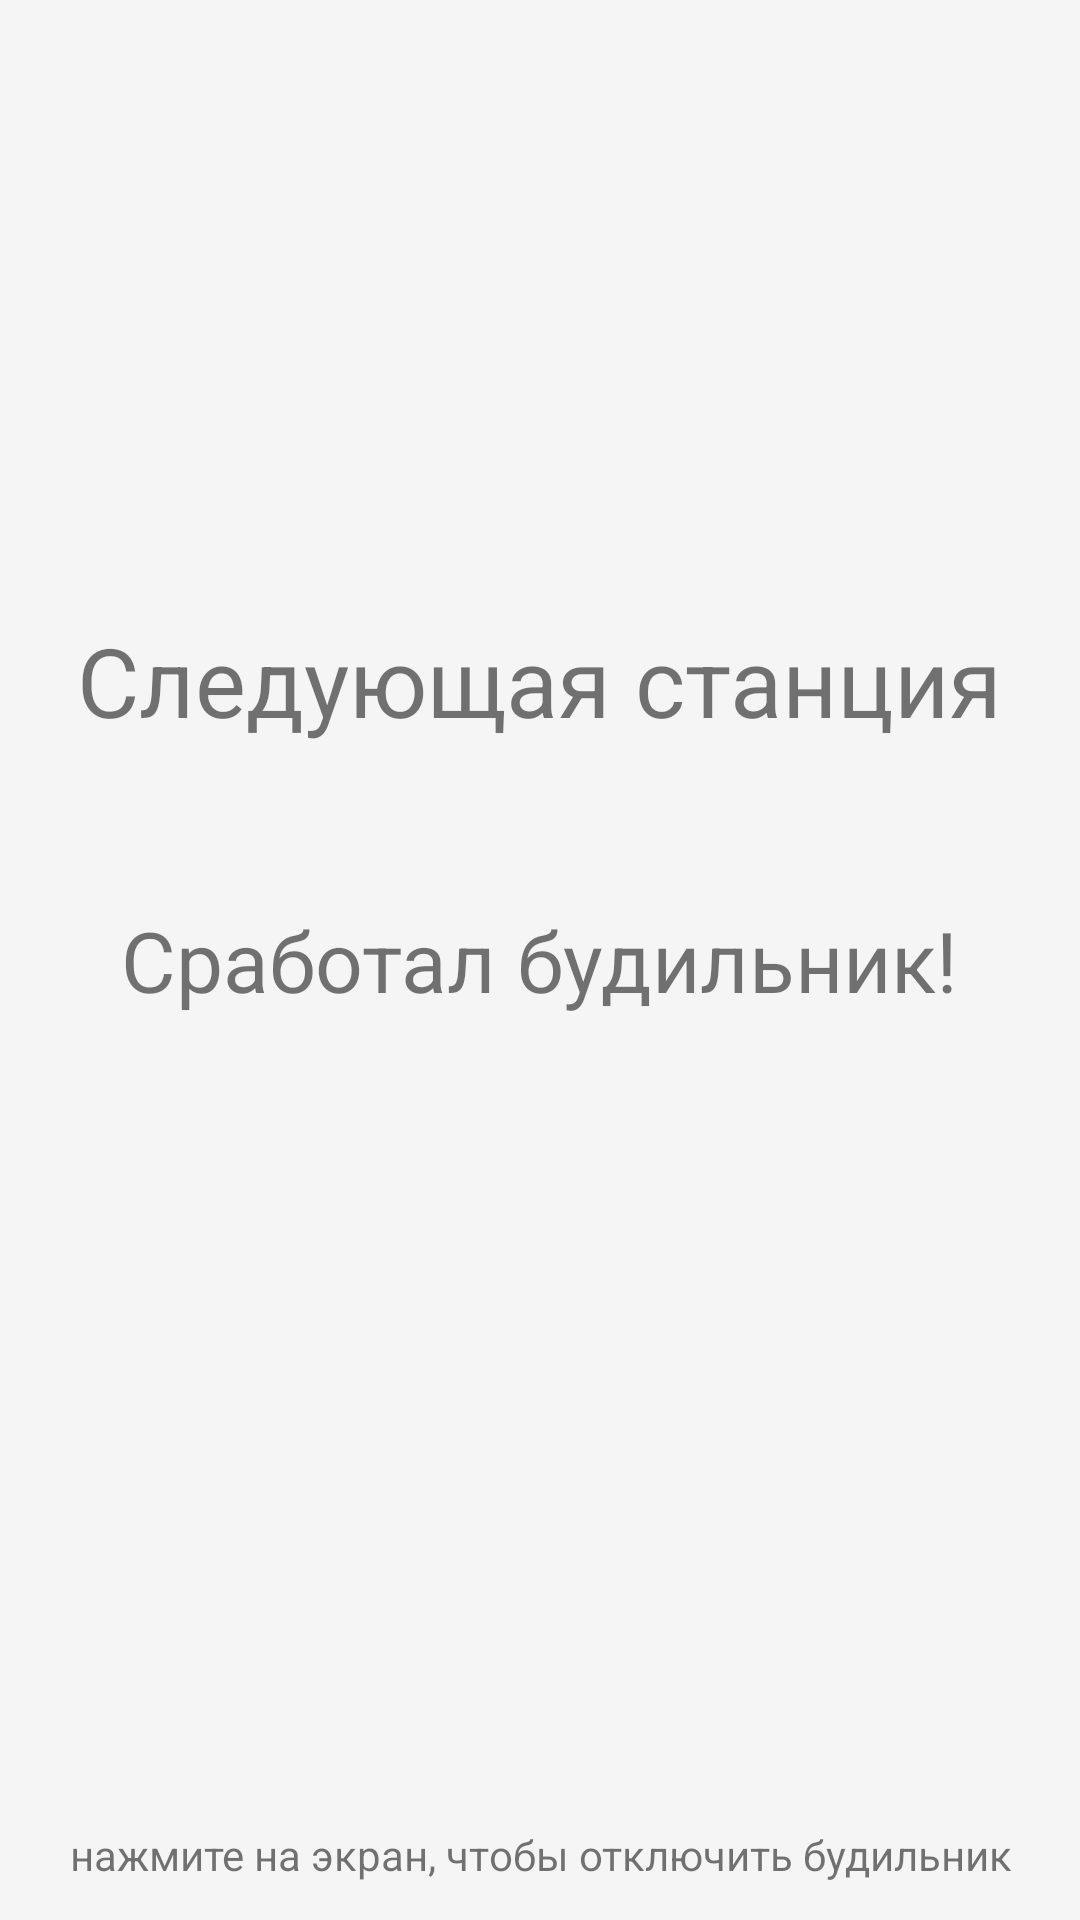

Produce the Android XML layout that renders to this screen, including the resource entries it uses.
<!-- AndroidManifest.xml: application theme Base.Theme.SamsungSchoolProject -->
<!-- res/layout/activity_alarm.xml -->
<RelativeLayout xmlns:android="http://schemas.android.com/apk/res/android"
    android:layout_width="match_parent"
    android:layout_height="match_parent">
    

    <TextView
        android:id="@+id/header_title"
        android:layout_width="wrap_content"
        android:layout_height="wrap_content"
        android:layout_above="@+id/textView"
        android:layout_centerHorizontal="true"
        android:layout_marginBottom="53dp"
        android:text="Следующая станция"
        android:textSize="32sp" />

    <TextView
        android:id="@+id/textView"
        android:layout_width="wrap_content"
        android:layout_height="wrap_content"
        android:layout_centerInParent="true"
        android:text="Сработал будильник!"
        android:textSize="28sp" />

    
    <TextView
        android:id="@+id/toStopAlarm"
        android:layout_width="wrap_content"
        android:layout_centerInParent="true"
        android:layout_height="wrap_content"
        android:layout_below="@+id/textView"
        android:layout_marginTop="270dp"
        android:gravity="center"
        android:text="нажмите на экран, чтобы отключить будильник"
        android:textSize="14sp" />

    <Button
        android:id="@+id/dismissButton"
        android:layout_width="match_parent"
    android:layout_height="match_parent"
    android:layout_alignParentBottom="true"
    android:background="@android:color/transparent"

     />

</RelativeLayout>
<!-- resources referenced by this layout -->
<resources>
  <style name="Base.Theme.SamsungSchoolProject" parent="Theme.AppCompat.DayNight">
          <item name="android:textColorPrimary">@color/lightTextColor</item>
          <item name="android:textColorSecondary">@color/lightAdditionalButtonsColor</item>
          <item name="android:windowBackground">@color/lightThemeBackgroundColor</item>
          <item name="android:buttonTint">@color/lightAdditionalButtonsColor</item>
          <item name="android:statusBarColor">@color/lightThemeStatusBarColor</item>
          
          <item name="android:textSize">16sp</item>
  
  
  
      </style>
  <color name="lightTextColor">#FF000000</color>
  <color name="lightAdditionalButtonsColor">#4B000000</color>
  <color name="lightThemeBackgroundColor">#F5F5F5</color>
  <color name="lightThemeStatusBarColor">#E5E7ED</color>
</resources>
